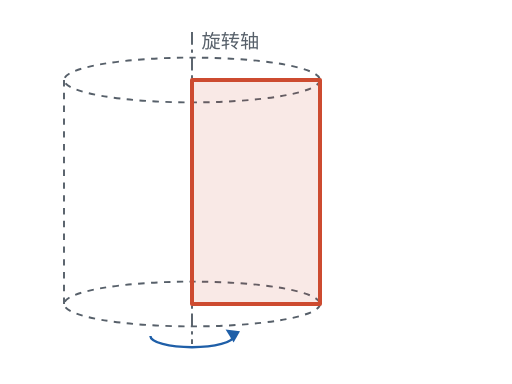
t = 0.00 s
t = 1.20 s: frame unchanged from t = 0.00 s, image omitted
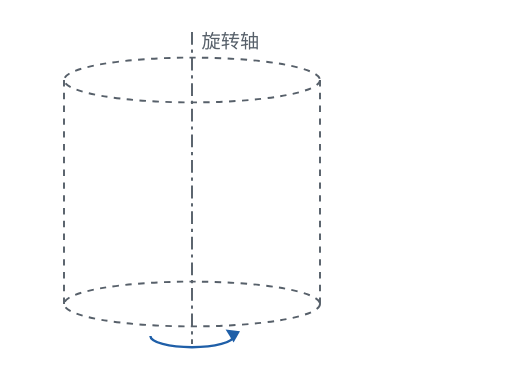
t = 2.90 s
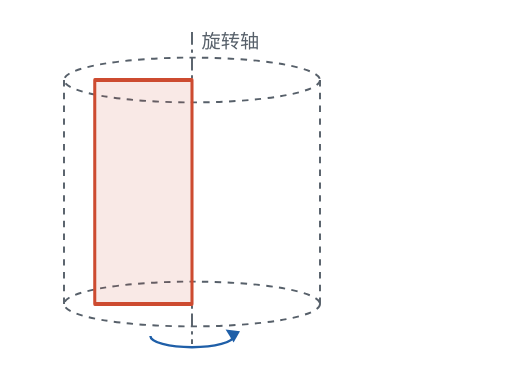
t = 3.75 s
t = 5.45 s: frame unchanged from t = 3.75 s, image omitted
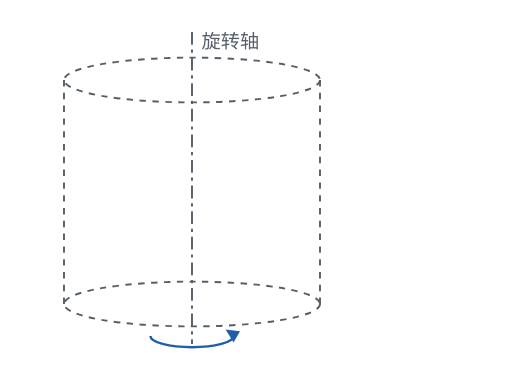
t = 6.30 s

The animated SVG that drew these frames (rendered in a browser with its animation timeline set to each time). Animation: 1 SMIL element (animateTransform=1); one cycle of 8.00 s, repeats indefinitely.

<svg xmlns="http://www.w3.org/2000/svg" viewBox="0 0 320 240" width="320" height="240" font-size="14" font-family="-apple-system, BlinkMacSystemFont, &quot;PingFang SC&quot;, &quot;Noto Sans SC&quot;, &quot;Microsoft YaHei&quot;, sans-serif" fill="none">
<line x1="120" y1="20" x2="120" y2="215" stroke="#57606a" stroke-width="1.2" stroke-dasharray="8 3 2 3"/>
<ellipse cx="120" cy="50" rx="80" ry="14" fill="none" stroke="#57606a" stroke-width="1.2" stroke-dasharray="4 4"/>
<ellipse cx="120" cy="190" rx="80" ry="14" fill="none" stroke="#57606a" stroke-width="1.2" stroke-dasharray="4 4"/>
<line x1="40" y1="50" x2="40" y2="190" stroke="#57606a" stroke-width="1.2" stroke-dasharray="4 4"/>
<line x1="200" y1="50" x2="200" y2="190" stroke="#57606a" stroke-width="1.2" stroke-dasharray="4 4"/>
<g transform="translate(120 0)"><g><polygon points="0,50 80,50 80,190 0,190" fill="rgba(205,75,48,0.12)" stroke="#cd4b30" stroke-width="2.5" stroke-linejoin="round"/><animateTransform attributeName="transform" type="scale" values="1 1;1 1;-1 1;1 1" keyTimes="0;0.15;0.575;1" dur="8s" calcMode="spline" keySplines="0 0 1 1;0.45 0 0.55 1;0.45 0 0.55 1" repeatCount="indefinite"/></g></g>
<path d="M 94 210 A 26 7 0 0 0 146 210" stroke="#1f5fa8" stroke-width="1.5"/>
<polygon points="150,207 141,206 146,214" fill="#1f5fa8" stroke="none"/>
<text x="126" y="30" fill="#57606a" stroke="none" font-size="12">旋转轴</text>
</svg>
